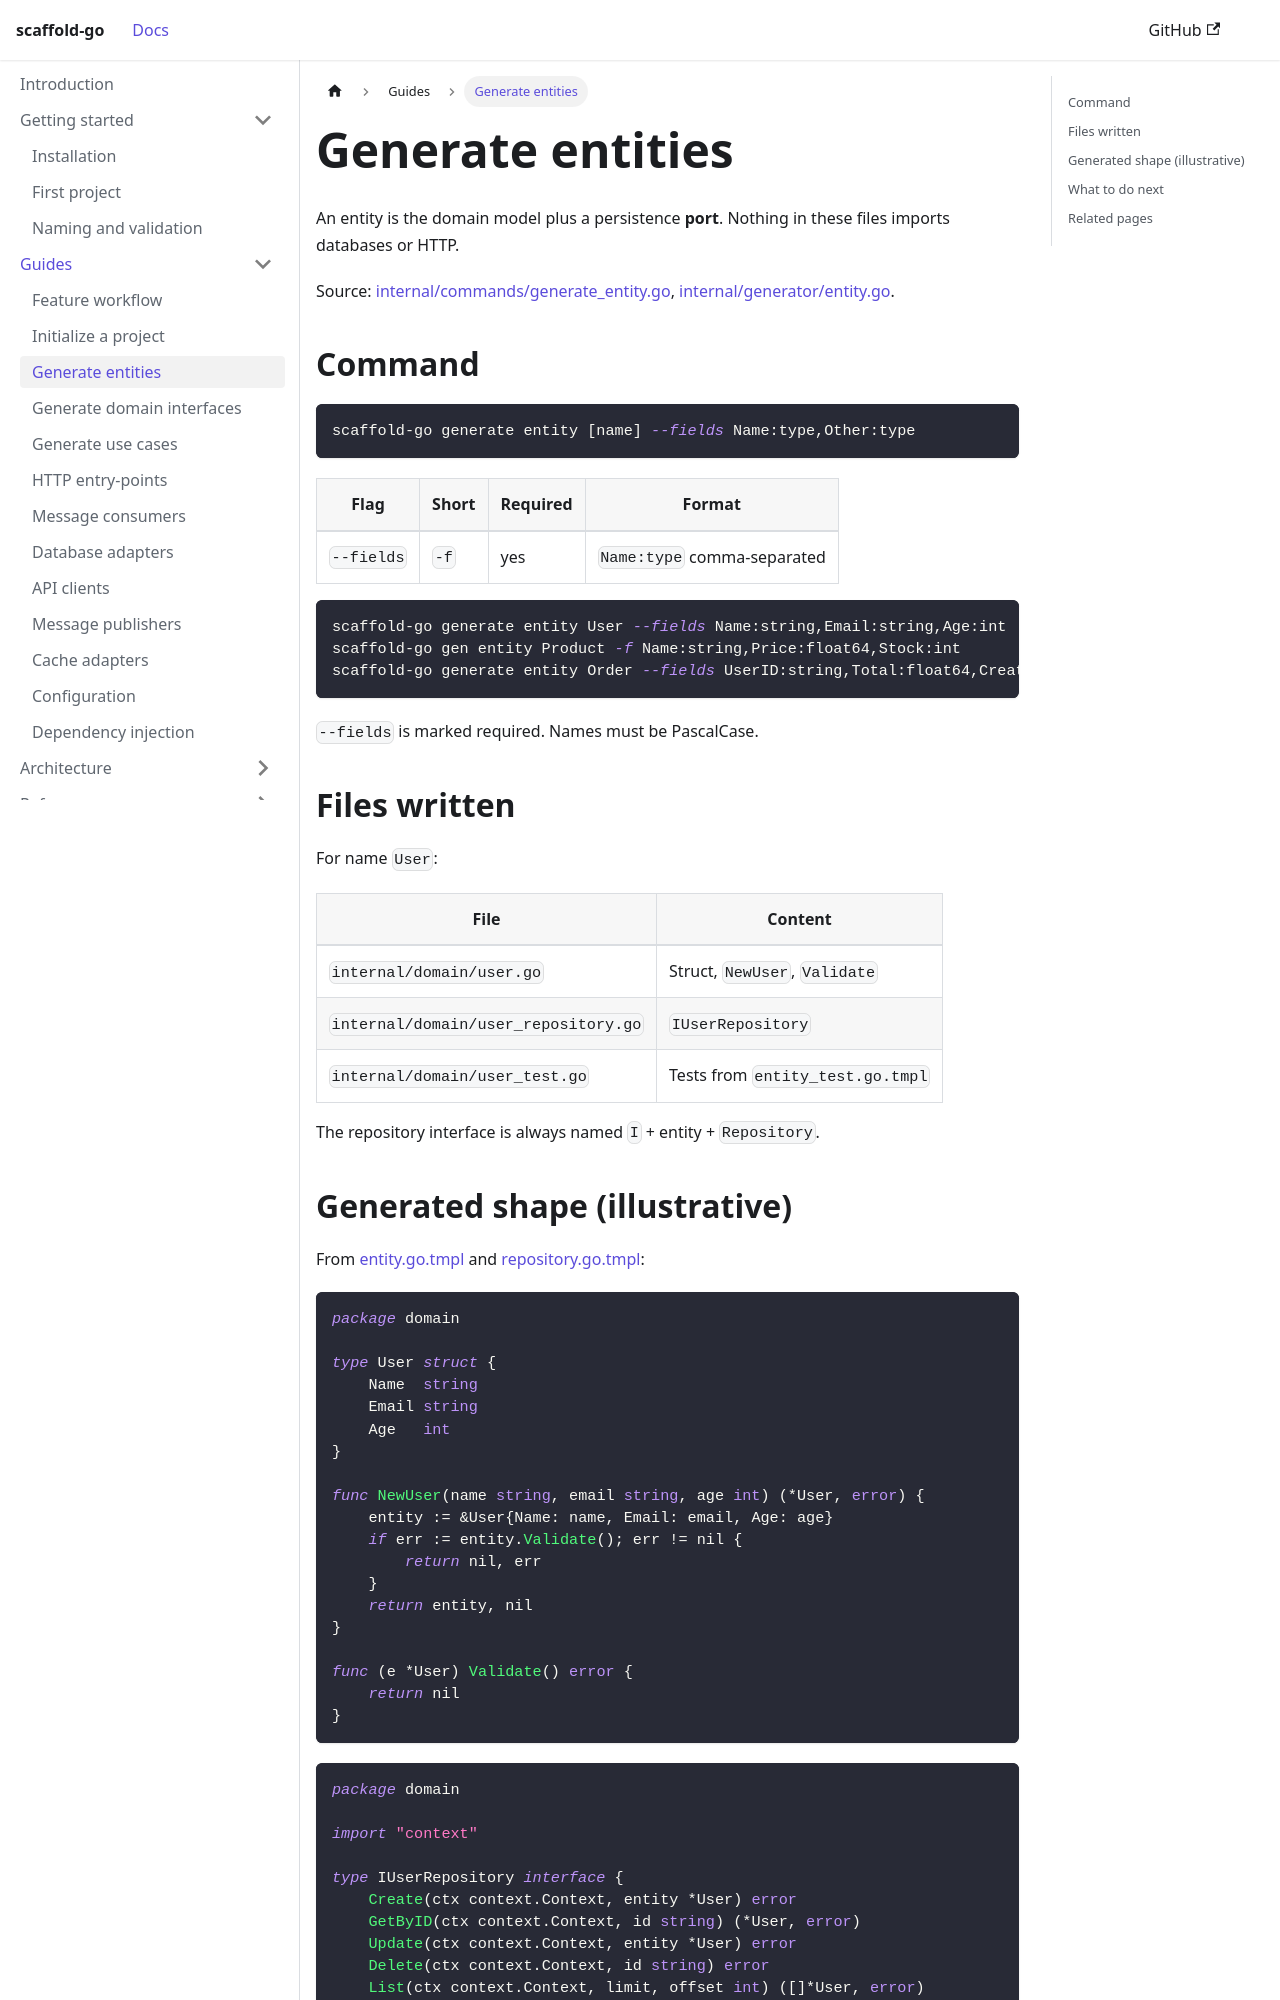

repository: bancolombia/scaffold-go · page: guides/entities.html · generator: docusaurus

---
title: Generate entities
description: Create domain structs, validation, repository interfaces, and tests.
---

# Generate entities

An entity is the domain model plus a persistence **port**. Nothing in these
files imports databases or HTTP.

Source:
[internal/commands/generate_entity.go](https://github.com/bancolombia/scaffold-go/blob/master/internal/commands/generate_entity.go),
[internal/generator/entity.go](https://github.com/bancolombia/scaffold-go/blob/master/internal/generator/entity.go).

## Command

```bash
scaffold-go generate entity [name] --fields Name:type,Other:type
```

| Flag | Short | Required | Format |
|------|-------|----------|--------|
| `--fields` | `-f` | yes | `Name:type` comma-separated |

```bash
scaffold-go generate entity User --fields Name:string,Email:string,Age:int
scaffold-go gen entity Product -f Name:string,Price:float64,Stock:int
scaffold-go generate entity Order --fields UserID:string,Total:float64,CreatedAt:time.Time
```

`--fields` is marked required. Names must be PascalCase.

## Files written

For name `User`:

| File | Content |
|------|---------|
| `internal/domain/user.go` | Struct, `NewUser`, `Validate` |
| `internal/domain/user_repository.go` | `IUserRepository` |
| `internal/domain/user_test.go` | Tests from `entity_test.go.tmpl` |

The repository interface is always named `I` + entity + `Repository`.
